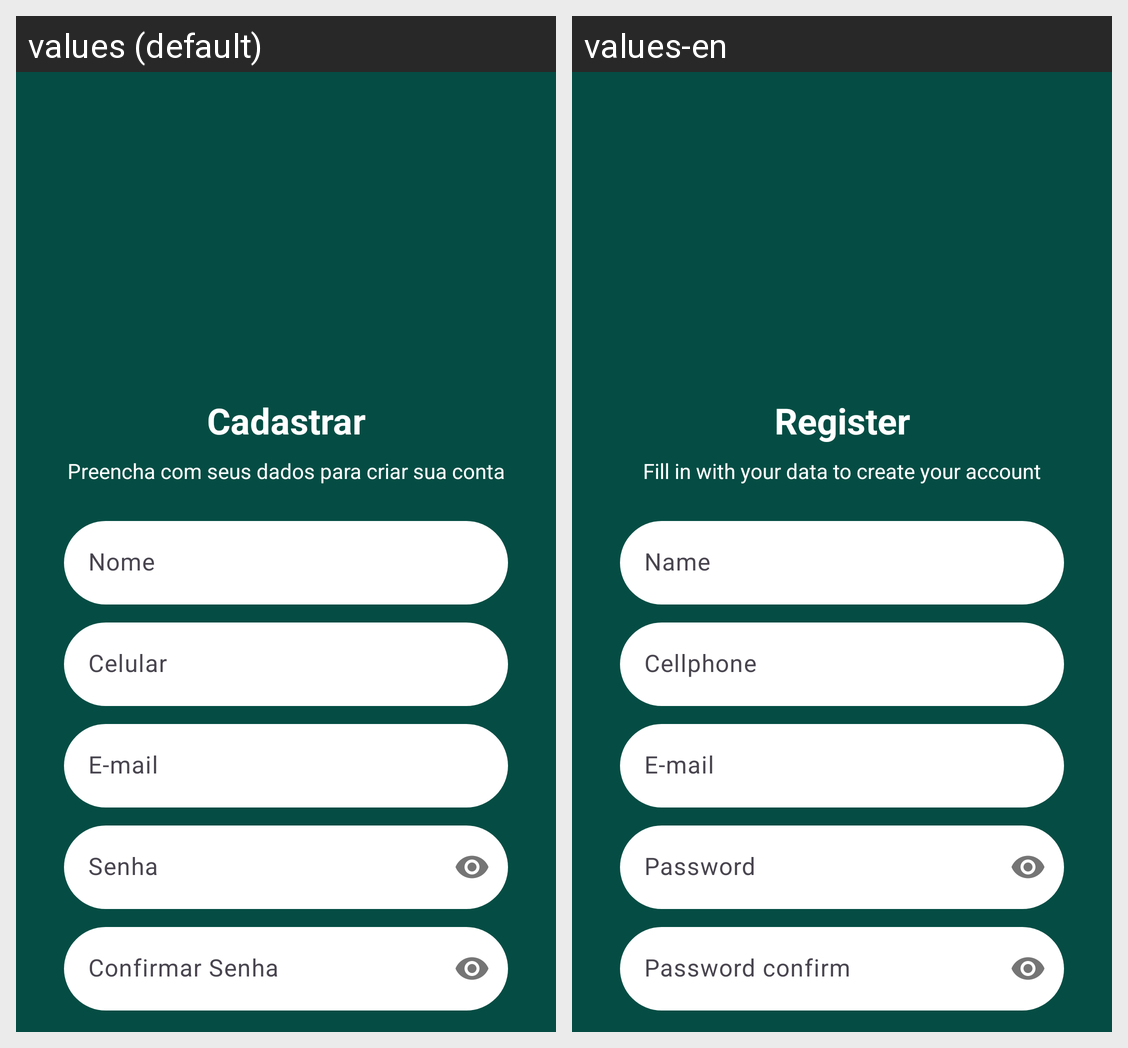

The same Android screen rendered under two of its app's locales, left to right. List the strings drawn on it with the default value and each locale's translation.
Android screen res/layout/activity_register.xml rendered under 2 locales, left to right: values (default), values-en. Device: Nexus 5 (rendered at 1080×1920; each locale shown at half size, 540×960, under a caption strip naming it); theme Theme.WhatsAppClone.
Strings drawn on this screen, with the default value and each locale's value (text and hints the layout hard-codes, and strings that could not be matched under every locale, appear in the picture but are not listed):

register_title
  values: Cadastrar
  values-en: Register

register_subtitle
  values: Preencha com seus dados para criar sua conta
  values-en: Fill in with your data to create your account

name
  values: Nome
  values-en: Name

phone
  values: Celular
  values-en: Cellphone

email
  values: E-mail
  values-en: E-mail

password
  values: Senha
  values-en: Password

password_confirm
  values: Confirmar Senha
  values-en: Password confirm
